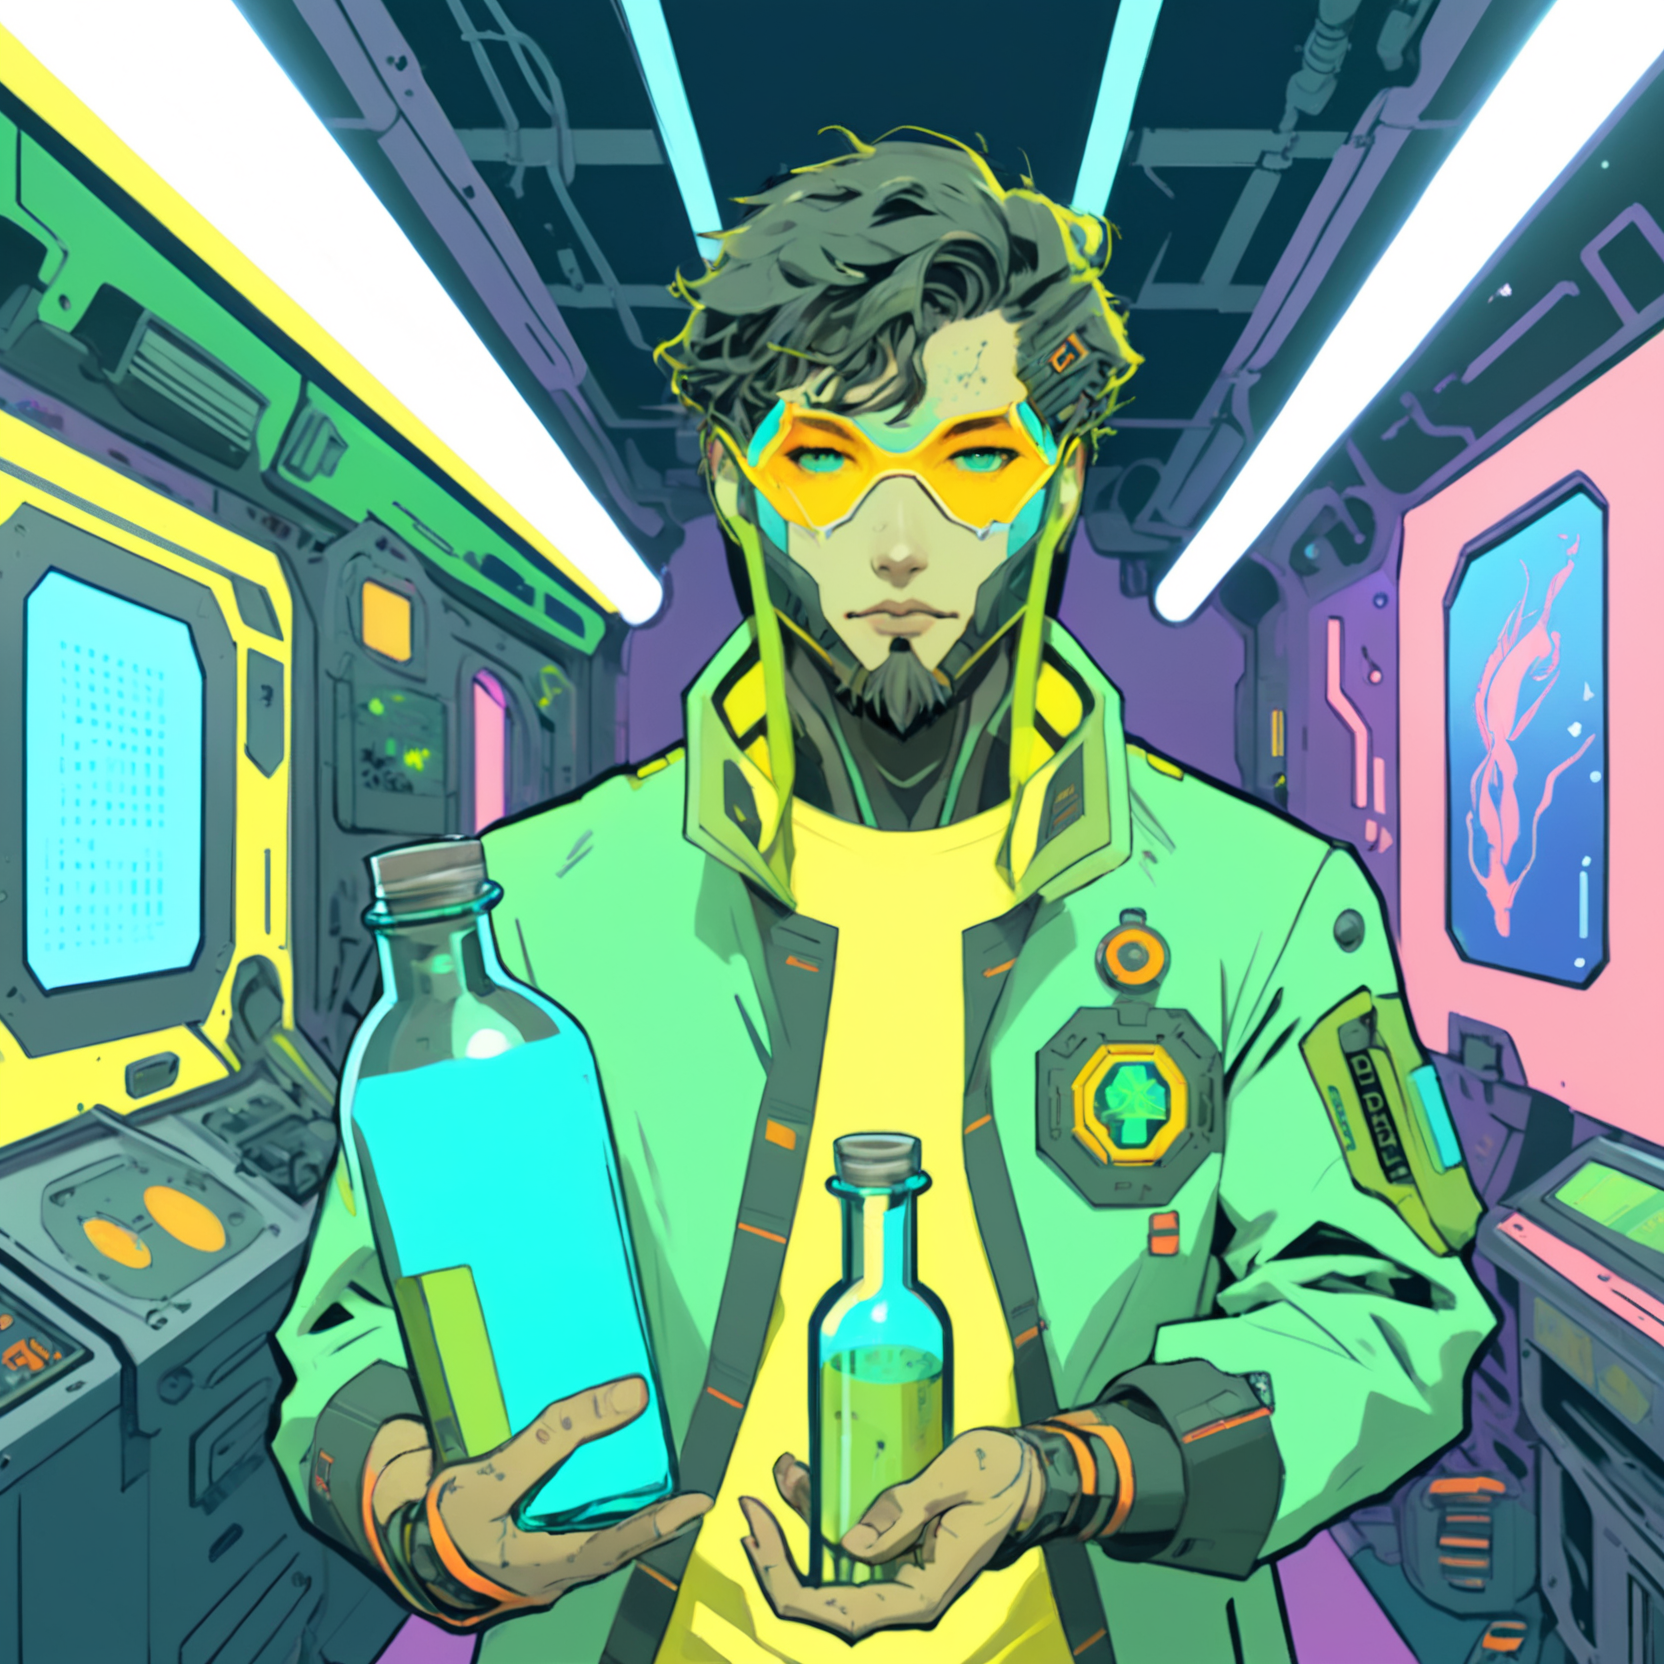
Generation parameters embedded in this image by AUTOMATIC1111 Stable Diffusion web UI or a fork of it (Forge, ...) (PNG 'parameters' text chunk):
A vibrant cyberpunk illustration, comic-book/anime hybrid, bold colors, defined line art, high-contrast neon lighting.
A ((male)) Mothership RPG Scientist character, 29 years old.

The character is skilled in Field Medicine, Biology, and Xenobiology.
These skills are represented visually through specific details:
- Field Medicine → medical patches and medkit
- Biology → Petri dishes and scientific insignia
- Xenobiology → alien specimen jar

(Holding Sample Vial:1.8), (Distinctive Feature: mutated hand:1.6).
These must be clearly visible and easily identifiable.

The background is sci-fi corridor with glowing panels, detailed yet subtle, adding depth without distracting from the character,

Bust shot, centered composition, clean silhouette, no extra text or logos, ZIP2D,  CXL-Mech
Negative prompt: Compression artifacts, bad art, worst quality, low quality, plastic, fake, bad limbs, conjoined, featureless, bad features, incorrect objects, watermark, ((signature):1.25), logo, zip2d_neg
Steps: 40, Sampler: DPM++ 2M, Schedule type: Karras, CFG scale: 7, Seed: 859730611, Size: 832x832, Model hash: 6330883d2c, Model: artium_v20, Denoising strength: 0.3, RNG: CPU, ControlNet 0: "Module: CLIP-ViT-H (IPAdapter), Model: ip-adapter-plus_sdxl_vit-h [bc449f62], Weight: 0.35, Resize Mode: ResizeMode.INNER_FIT, Processor Res: 0.5, Threshold A: 0.5, Threshold B: 0.5, Guidance Start: 0.3, Guidance End: 0.7, Pixel Perfect: False, Control Mode: ControlMode.BALANCED, Hr Option: HiResFixOption.BOTH", ControlNet 1: "Module: CLIP-ViT-H (IPAdapter), Model: ip-adapter-plus-face_sdxl_vit-h [368cf551], Weight: 1, Resize Mode: ResizeMode.INNER_FIT, Processor Res: 0.5, Threshold A: 0.5, Threshold B: 0.5, Guidance Start: 0.1, Guidance End: 0.9, Pixel Perfect: False, Control Mode: ControlMode.BALANCED, Hr Option: HiResFixOption.BOTH", Hires prompt: "A vibrant cyberpunk illustration, comic-book/anime hybrid, bold colors, defined line art, high-contrast neon lighting.\nA ((male)) Mothership RPG Scientist character, 42 years old.\n\nThe character is skilled in Field Medicine, Biology, and Xenobiology.\nThese skills are represented visually through specific details:\n- Field Medicine → medical patches and medkit\n- Biology → Petri dishes and scientific insignia\n- Xenobiology → alien specimen jar\n\n(Holding Sample Vial:1.8), (Distinctive Feature: mutated hand:1.6).\nThese must be clearly visible and easily identifiable.\n\nThe background is starship command deck with holographic displays, detailed yet subtle, adding depth without distracting from the character,\n\nBust shot, centered composition, clean silhouette, no extra text or logos, ZIP2D,  CXL-Mech", Hires CFG Scale: 7, Hires upscale: 2, Hires steps: 15, Hires upscaler: ESRGAN_4x, TI hashes: "ZIP2D: 353cf9be0675, CXL-Mech: 000b204acc87, ZIP2D: 353cf9be0675, CXL-Mech: 000b204acc87, CXL-Mech: 000b204acc87, CXL-Mech: 000b204acc87, CXL-Mech: 000b204acc87, CXL-Mech: 000b204acc87, CXL-Mech: 000b204acc87, CXL-Mech: 000b204acc87, CXL-Mech: 000b204acc87, CXL-Mech: 000b204acc87, CXL-Mech: 000b204acc87, CXL-Mech: 000b204acc87, CXL-Mech: 000b204acc87, CXL-Mech: 000b204acc87, CXL-Mech: 000b204acc87, CXL-Mech: 000b204acc87, zip2d_neg: a764ec702efd, zip2d_neg: a764ec702efd, CXL-Mech: 000b204acc87, CXL-Mech: 000b204acc87, zip2d_neg: a764ec702efd, zip2d_neg: a764ec702efd", Pad conds: True, Version: f1.0.0v2-v1.10.1RC-latest-2454-g9086b215